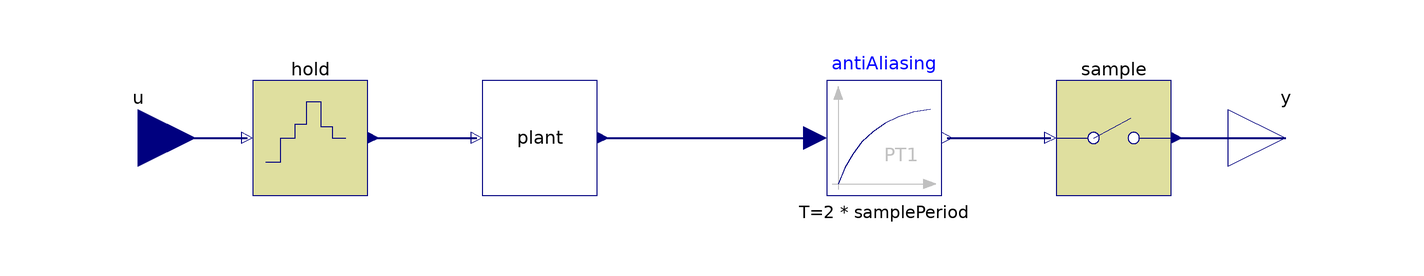

Above is the diagram view of the following Modelica model: its components placed by their Placement annotations and its connect equations drawn as lines.

partial model PartialPlant
          extends FCSys.Blocks.Discrete.BaseClasses.DiscreteBlock;
          extends FCSys.Blocks.BaseClasses.MI(final n_in=plant.n_in);
          extends FCSys.Blocks.BaseClasses.MO(final n_out=plant.n_out);
          //extends FCSys.Blocks.Discrete.BaseClasses.DiscreteBlock;
          FCSys.Blocks.Discrete.Sampler sample(
            each final samplePeriod=samplePeriod,
            final n=n_out,
            each final startTime=startTime)
            annotation (Placement(transformation(extent={{60,-10},{80,10}})));
          replaceable FCSys.Blocks.Discrete.ZeroOrderHold hold(
            each final samplePeriod=samplePeriod,
            y_0=zeros(n_in),
            each final startTime=startTime) constrainedby
            gas.H2.Data.Modelica.Blocks.Interfaces.DiscreteBlock annotation (
              choicesAllMatching=true, Placement(transformation(extent={{-80,-10},
                    {-60,10}})));
          replaceable Modelica.Blocks.Continuous.FirstOrder antiAliasing[n_out]
            (each T=2*samplePeriod, each initType=Modelica.Blocks.Types.Init.SteadyState)
            constrainedby gas.H2.Data.Modelica.Blocks.Interfaces.BlockIcon
            annotation (choicesAllMatching=true, Placement(transformation(
                  extent={{20,-10},{40,10}})));
          replaceable FCSys.Blocks.Continuous.Plants.BaseClasses.PartialPlant
            plant constrainedby
            gas.H2.Data.FCSys.Blocks.Continuous.Plants.BaseClasses.PartialPlant
            annotation (choicesInPackage=true, Placement(transformation(extent=
                    {{-40,-10},{-20,10}})));
        equation
          connect(antiAliasing.y, sample.u) annotation (Line(
              points={{41,6.10623e-16},{45.25,6.10623e-16},{45.25,1.27676e-15},
                  {49.5,1.27676e-15},{49.5,6.10623e-16},{59,6.10623e-16}},
              color={0,0,127},
              smooth=Smooth.None,
              thickness=0.5));
          connect(plant.y, antiAliasing.u) annotation (Line(
              points={{-19,6.10623e-16},{-9.75,6.10623e-16},{-9.75,1.27676e-15},
                  {-0.5,1.27676e-15},{-0.5,6.66134e-16},{18,6.66134e-16}},
              color={0,0,127},
              smooth=Smooth.None,
              thickness=0.5));
          connect(hold.y, plant.u) annotation (Line(
              points={{-59,6.10623e-16},{-54.5,6.10623e-16},{-54.5,1.22125e-15},
                  {-50,1.22125e-15},{-50,6.10623e-16},{-41,6.10623e-16}},
              color={0,0,127},
              smooth=Smooth.None,
              thickness=0.5));
          connect(sample.y, y) annotation (Line(
              points={{81,6.10623e-16},{85.75,6.10623e-16},{85.75,1.16573e-15},
                  {90.5,1.16573e-15},{90.5,5.55112e-16},{100,5.55112e-16}},
              color={0,0,127},
              thickness=0.5,
              smooth=Smooth.None));
          connect(u, hold.u) annotation (Line(
              points={{-100,5.55112e-16},{-95.25,5.55112e-16},{-95.25,
                  1.16573e-15},{-90.5,1.16573e-15},{-90.5,6.10623e-16},{-81,
                  6.10623e-16}},
              color={0,0,127},
              thickness=0.5,
              smooth=Smooth.None));

          annotation (Diagram(coordinateSystem(preserveAspectRatio=true, extent
                  ={{-100,-100},{100,100}}), graphics), Icon(coordinateSystem(
                  preserveAspectRatio=true, extent={{-100,-100},{100,100}}),
                graphics));
        end PartialPlant;